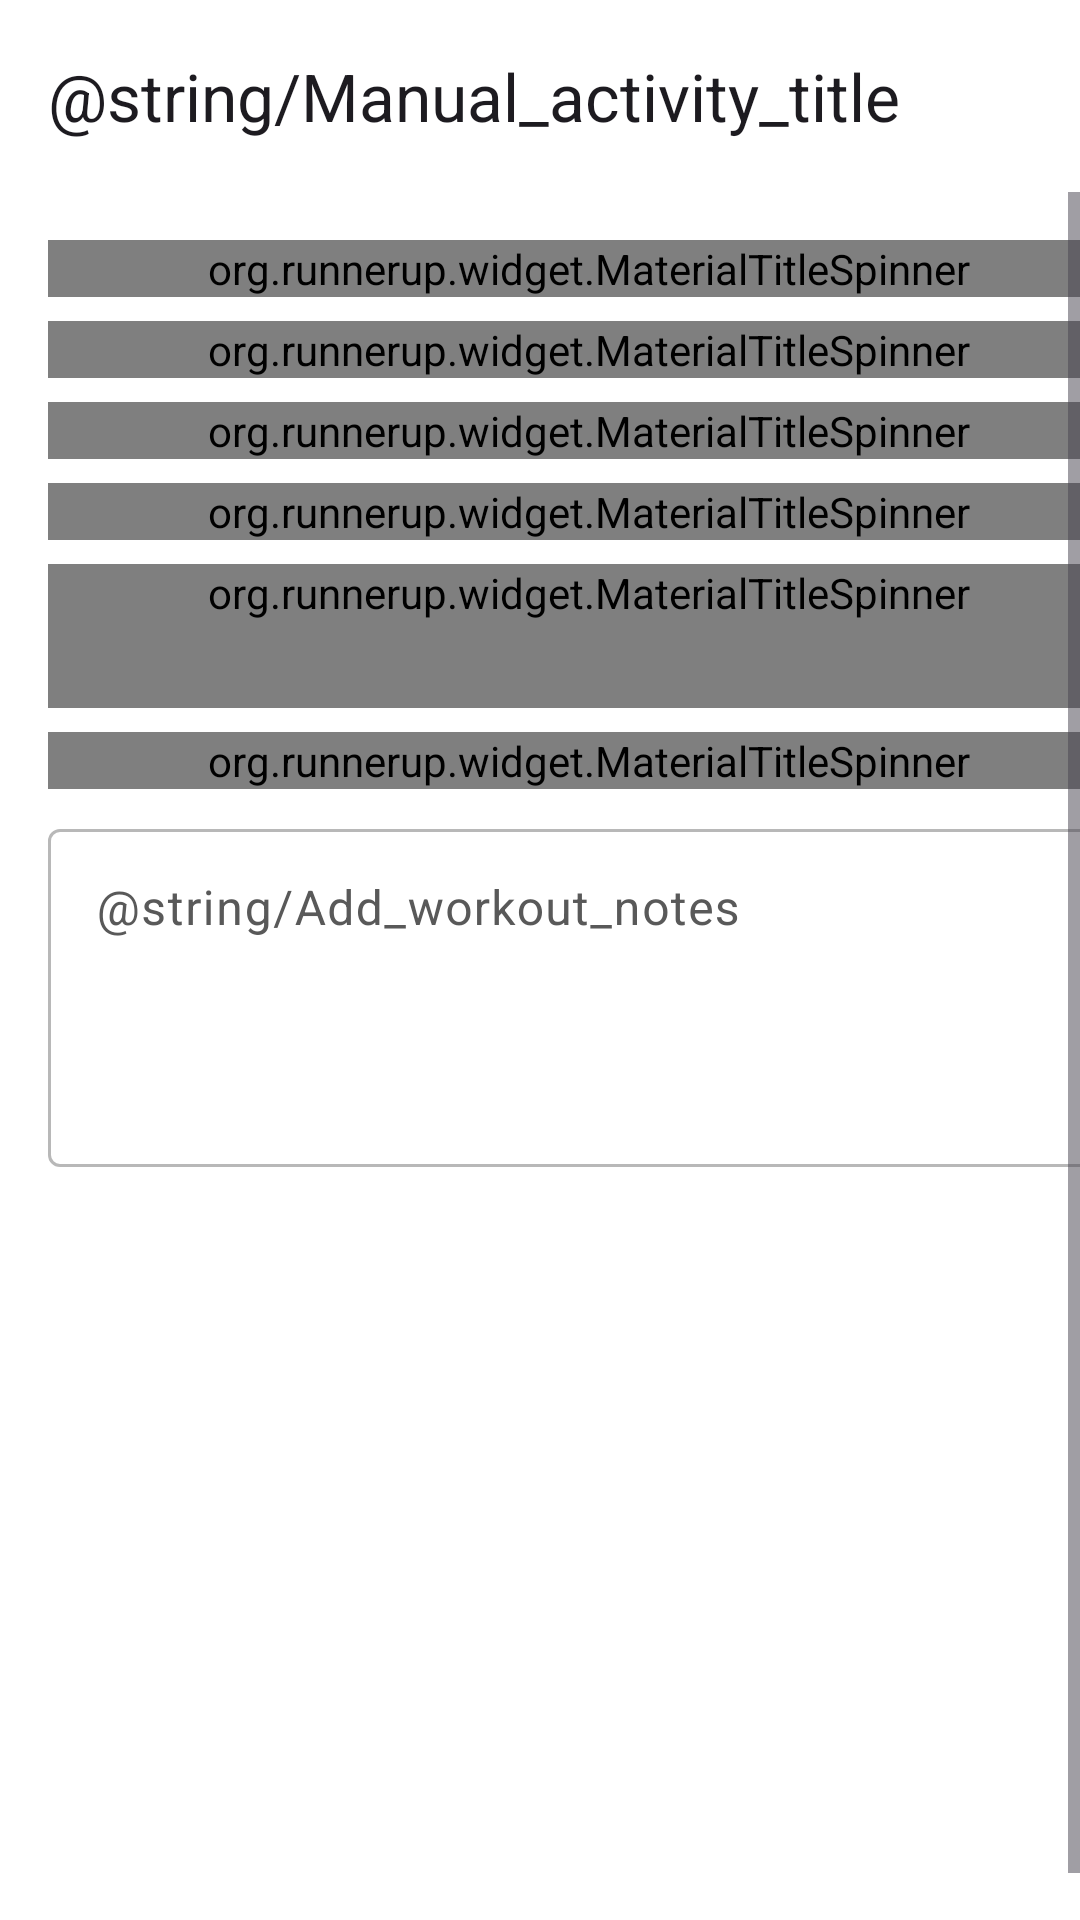

Write the Android layout XML for this screen, with the resource values it uses.
<!-- AndroidManifest.xml: activity theme AppTheme.NoActionBar -->
<!-- res/layout/manual.xml -->
<?xml version="1.0" encoding="utf-8"?>
<RelativeLayout xmlns:android="http://schemas.android.com/apk/res/android"
    xmlns:app="http://schemas.android.com/apk/res-auto"
    xmlns:runnerup="http://schemas.android.com/apk/res-auto"
    xmlns:tools="http://schemas.android.com/tools"
    android:id="@+id/tab_manual"
    android:layout_width="match_parent"
    android:layout_height="match_parent"
    android:orientation="vertical">

    <com.google.android.material.appbar.MaterialToolbar
        android:id="@+id/actionbar"
        android:layout_width="match_parent"
        android:layout_height="wrap_content"
        android:layout_alignParentTop="true"
        app:title="@string/Manual_activity_title" />

    <ScrollView
        android:layout_width="match_parent"
        android:layout_height="match_parent"
        android:layout_below="@id/actionbar"
        android:layout_alignParentStart="true"
        android:fillViewport="true">

        <LinearLayout
            android:layout_width="match_parent"
            android:layout_height="wrap_content"
            android:layout_margin="@dimen/activity_margin"
            android:orientation="vertical">

            <org.runnerup.widget.MaterialTitleSpinner
                android:id="@+id/manual_sport"
                android:layout_width="match_parent"
                android:layout_height="wrap_content"
                android:prompt="@string/Type"
                android:text="@string/Sport" />

            <org.runnerup.widget.MaterialTitleSpinner
                android:id="@+id/manual_date"
                android:layout_width="match_parent"
                android:layout_height="wrap_content"
                android:layout_marginTop="8dp"
                android:defaultValue="today"
                android:prompt="@string/Type"
                android:text="@string/Date"
                runnerup:type="datepicker" />

            <org.runnerup.widget.MaterialTitleSpinner
                android:id="@+id/manual_time"
                android:layout_width="match_parent"
                android:layout_height="wrap_content"
                android:layout_marginTop="8dp"
                android:defaultValue="now"
                android:prompt="@string/Type"
                android:text="@string/Start_hour"
                runnerup:type="timepicker" />

            <org.runnerup.widget.MaterialTitleSpinner
                android:id="@+id/manual_duration"
                android:layout_width="match_parent"
                android:layout_height="wrap_content"
                android:layout_marginTop="8dp"
                android:defaultValue="00:00:00"
                android:prompt="@string/Type"
                android:text="@string/Duration"
                runnerup:type="durationpicker" />

            <org.runnerup.widget.MaterialTitleSpinner
                android:id="@+id/manual_distance"
                android:layout_width="match_parent"
                android:layout_height="wrap_content"
                android:layout_marginTop="8dp"
                android:inputType="numberDecimal"
                android:minWidth="48dp"
                android:minHeight="48dp"
                android:prompt="@string/Type"
                android:text="@string/Distance"
                runnerup:type="distancepicker" />

            <org.runnerup.widget.MaterialTitleSpinner
                android:id="@+id/manual_pace"
                android:layout_width="match_parent"
                android:layout_height="wrap_content"
                android:layout_marginTop="8dp"
                android:inputType="numberDecimal"
                android:prompt="@string/Type"
                android:text="@string/pace"
                runnerup:type="durationpicker" />

            <com.google.android.material.textfield.TextInputLayout
                android:id="@+id/manual_notes_layout"
                style="@style/Widget.Material3.TextInputLayout.OutlinedBox"
                android:layout_width="match_parent"
                android:layout_height="wrap_content"
                android:layout_marginTop="8dp"
                android:hint="@string/Add_workout_notes">

                <com.google.android.material.textfield.TextInputEditText
                    android:id="@+id/manual_notes"
                    android:layout_width="match_parent"
                    android:layout_height="wrap_content"
                    android:gravity="top|start"
                    android:inputType="textMultiLine"
                    android:minLines="4"
                    android:singleLine="false"
                    tools:ignore="AutoFill" />
            </com.google.android.material.textfield.TextInputLayout>
        </LinearLayout>
    </ScrollView>
</RelativeLayout>
<!-- resources referenced by this layout -->
<resources>
  <dimen name="activity_margin">16dp</dimen>
  <style name="AppTheme.NoActionBar" parent="@style/AppTheme">
          <item name="windowActionBar">false</item>
          <item name="windowNoTitle">true</item>
      </style>
  <style name="AppTheme" parent="Theme.Material3.DayNight">
          <item name="preferenceTheme">@style/PreferenceThemeOverlay.Material3</item>
  
          <item name="colorPrimary">#3B7DD8</item>
          <item name="colorOnPrimary">#FFFFFF</item>
          <item name="colorPrimaryContainer">#F5F5F5</item>
          <item name="colorOnPrimaryContainer">#1A1A1A</item>
          <item name="colorPrimaryInverse">#FAB283</item>
          <item name="colorSecondary">#7B5BB6</item>
          <item name="colorOnSecondary">#FFFFFF</item>
          <item name="colorSecondaryContainer">#F5F5F5</item>
          <item name="colorOnSecondaryContainer">#1A1A1A</item>
          <item name="colorTertiary">#D68C27</item>
          <item name="colorOnTertiary">#1A1A1A</item>
          <item name="colorTertiaryContainer">#F5F5F5</item>
          <item name="colorOnTertiaryContainer">#1A1A1A</item>
          <item name="colorError">#D1383D</item>
          <item name="colorOnError">#FFFFFF</item>
          <item name="colorErrorContainer">#EBEBEB</item>
          <item name="colorOnErrorContainer">#1A1A1A</item>
          <item name="colorSurface">#FFFFFF</item>
          <item name="android:colorBackground">?attr/colorSurface</item>
          <item name="colorOnSurface">#1A1A1A</item>
          <item name="colorSurfaceVariant">#FAFAFA</item>
          <item name="colorOnSurfaceVariant">#595959</item>
          <item name="colorSurfaceContainerLowest">#FFFFFF</item>
          <item name="colorSurfaceContainerLow">#FAFAFA</item>
          <item name="colorSurfaceContainer">#F5F5F5</item>
          <item name="colorSurfaceContainerHigh">#EBEBEB</item>
          <item name="colorSurfaceContainerHighest">#E1E1E1</item>
          <item name="colorSurfaceBright">#FFFFFF</item>
          <item name="colorSurfaceDim">#EBEBEB</item>
          <item name="colorOutline">#B8B8B8</item>
          <item name="colorOutlineVariant">#D4D4D4</item>
          <item name="colorSurfaceInverse">#0A0A0A</item>
          <item name="colorOnSurfaceInverse">#EEEEEE</item>
      </style>
  <style name="PreferenceThemeOverlay.Material3" parent="PreferenceThemeOverlay.v14.Material">
          <item name="preferenceCategoryTitleTextAppearance">@style/TextAppearance.PreferenceCategoryTitle.Material3</item>
          <item name="preferenceCategoryTitleTextColor">?attr/colorPrimary</item>
      </style>
  <style name="TextAppearance.PreferenceCategoryTitle.Material3" parent="TextAppearance.Material3.TitleSmall">
          <item name="android:textColor">?attr/colorPrimary</item>
      </style>
</resources>
